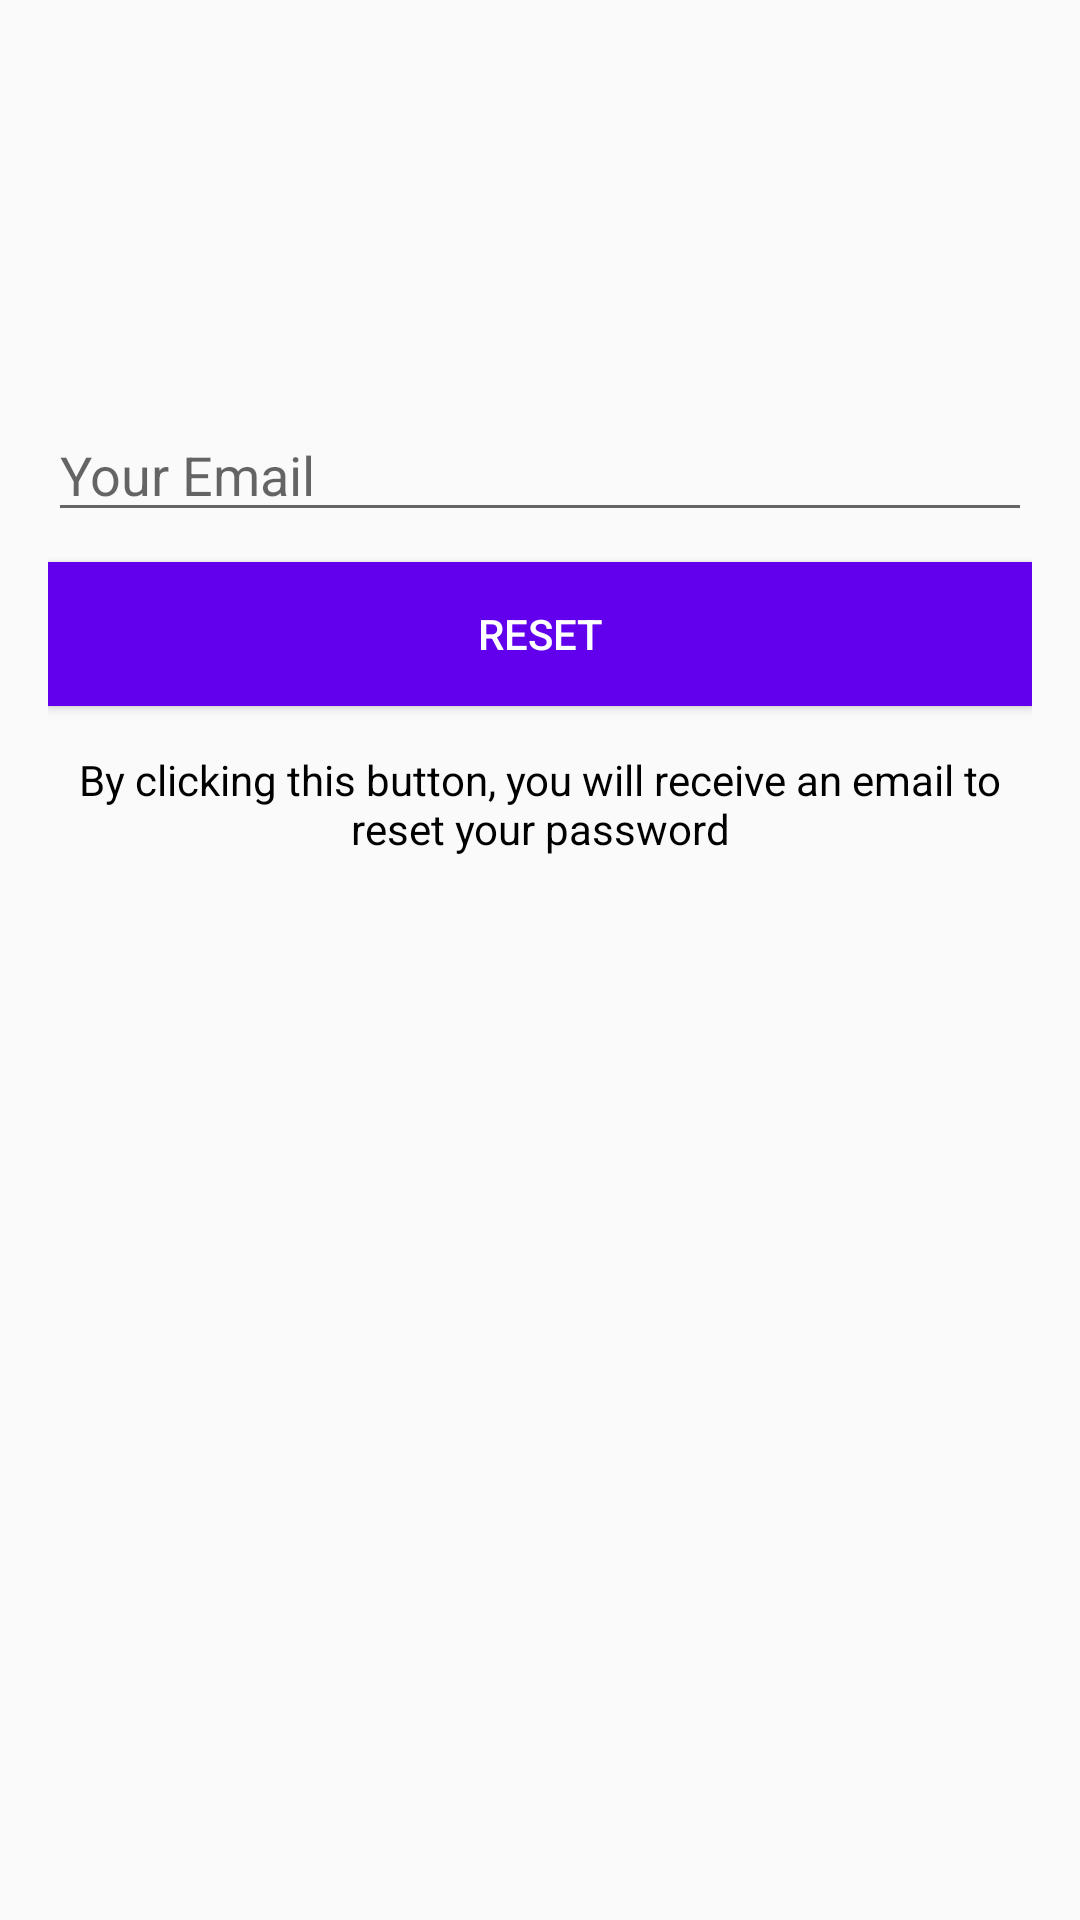

Reconstruct the res/layout file that produces this screen, plus the resources it refers to.
<!-- AndroidManifest.xml: application theme AppTheme -->
<!-- res/layout/activity_reset.xml -->
<?xml version="1.0" encoding="utf-8"?>
<androidx.coordinatorlayout.widget.CoordinatorLayout
    xmlns:android="http://schemas.android.com/apk/res/android" android:layout_width="match_parent"
    android:layout_height="match_parent">


    <LinearLayout
        android:layout_width="match_parent"
        android:layout_height="315dp"
        android:layout_below="@+id/toolbar"
        android:layout_marginTop="100dp"
        android:orientation="vertical"
        android:padding="16dp">

        <EditText
            android:id="@+id/send_email"
            android:layout_width="match_parent"
            android:layout_height="wrap_content"
            android:layout_marginTop="20dp"
            android:hint="Your Email"
            android:inputType="textEmailAddress" />

        <Button
            android:id="@+id/reset_button"
            android:layout_width="match_parent"
            android:layout_height="wrap_content"
            android:layout_marginTop="10dp"
            android:background="@color/colorPrimary"
            android:text="Reset"
            android:textColor="#FFFFFF" />

        <TextView
            android:layout_width="wrap_content"
            android:layout_height="wrap_content"
            android:layout_marginTop="15dp"
            android:gravity="center"
            android:text="By clicking this button, you will receive an email to reset your password"
            android:textColor="#000000"
            android:textSize="14sp" />

    </LinearLayout>



</androidx.coordinatorlayout.widget.CoordinatorLayout>
<!-- resources referenced by this layout -->
<resources>
  <style name="AppTheme" parent="Theme.AppCompat.Light.DarkActionBar">
          
          <item name="colorPrimary">@color/colorPrimary</item>
          <item name="colorPrimaryDark">@color/colorPrimaryDark</item>
          <item name="colorAccent">@color/colorAccent</item>
      </style>
  <!-- not gathered from this repository: default colours our renderer supplied (Android Studio template values) -->
  <color name="colorPrimary">#FF6200EE</color>
  <color name="colorPrimaryDark">#FF3700B3</color>
  <color name="colorAccent">#FF03DAC5</color>
</resources>
